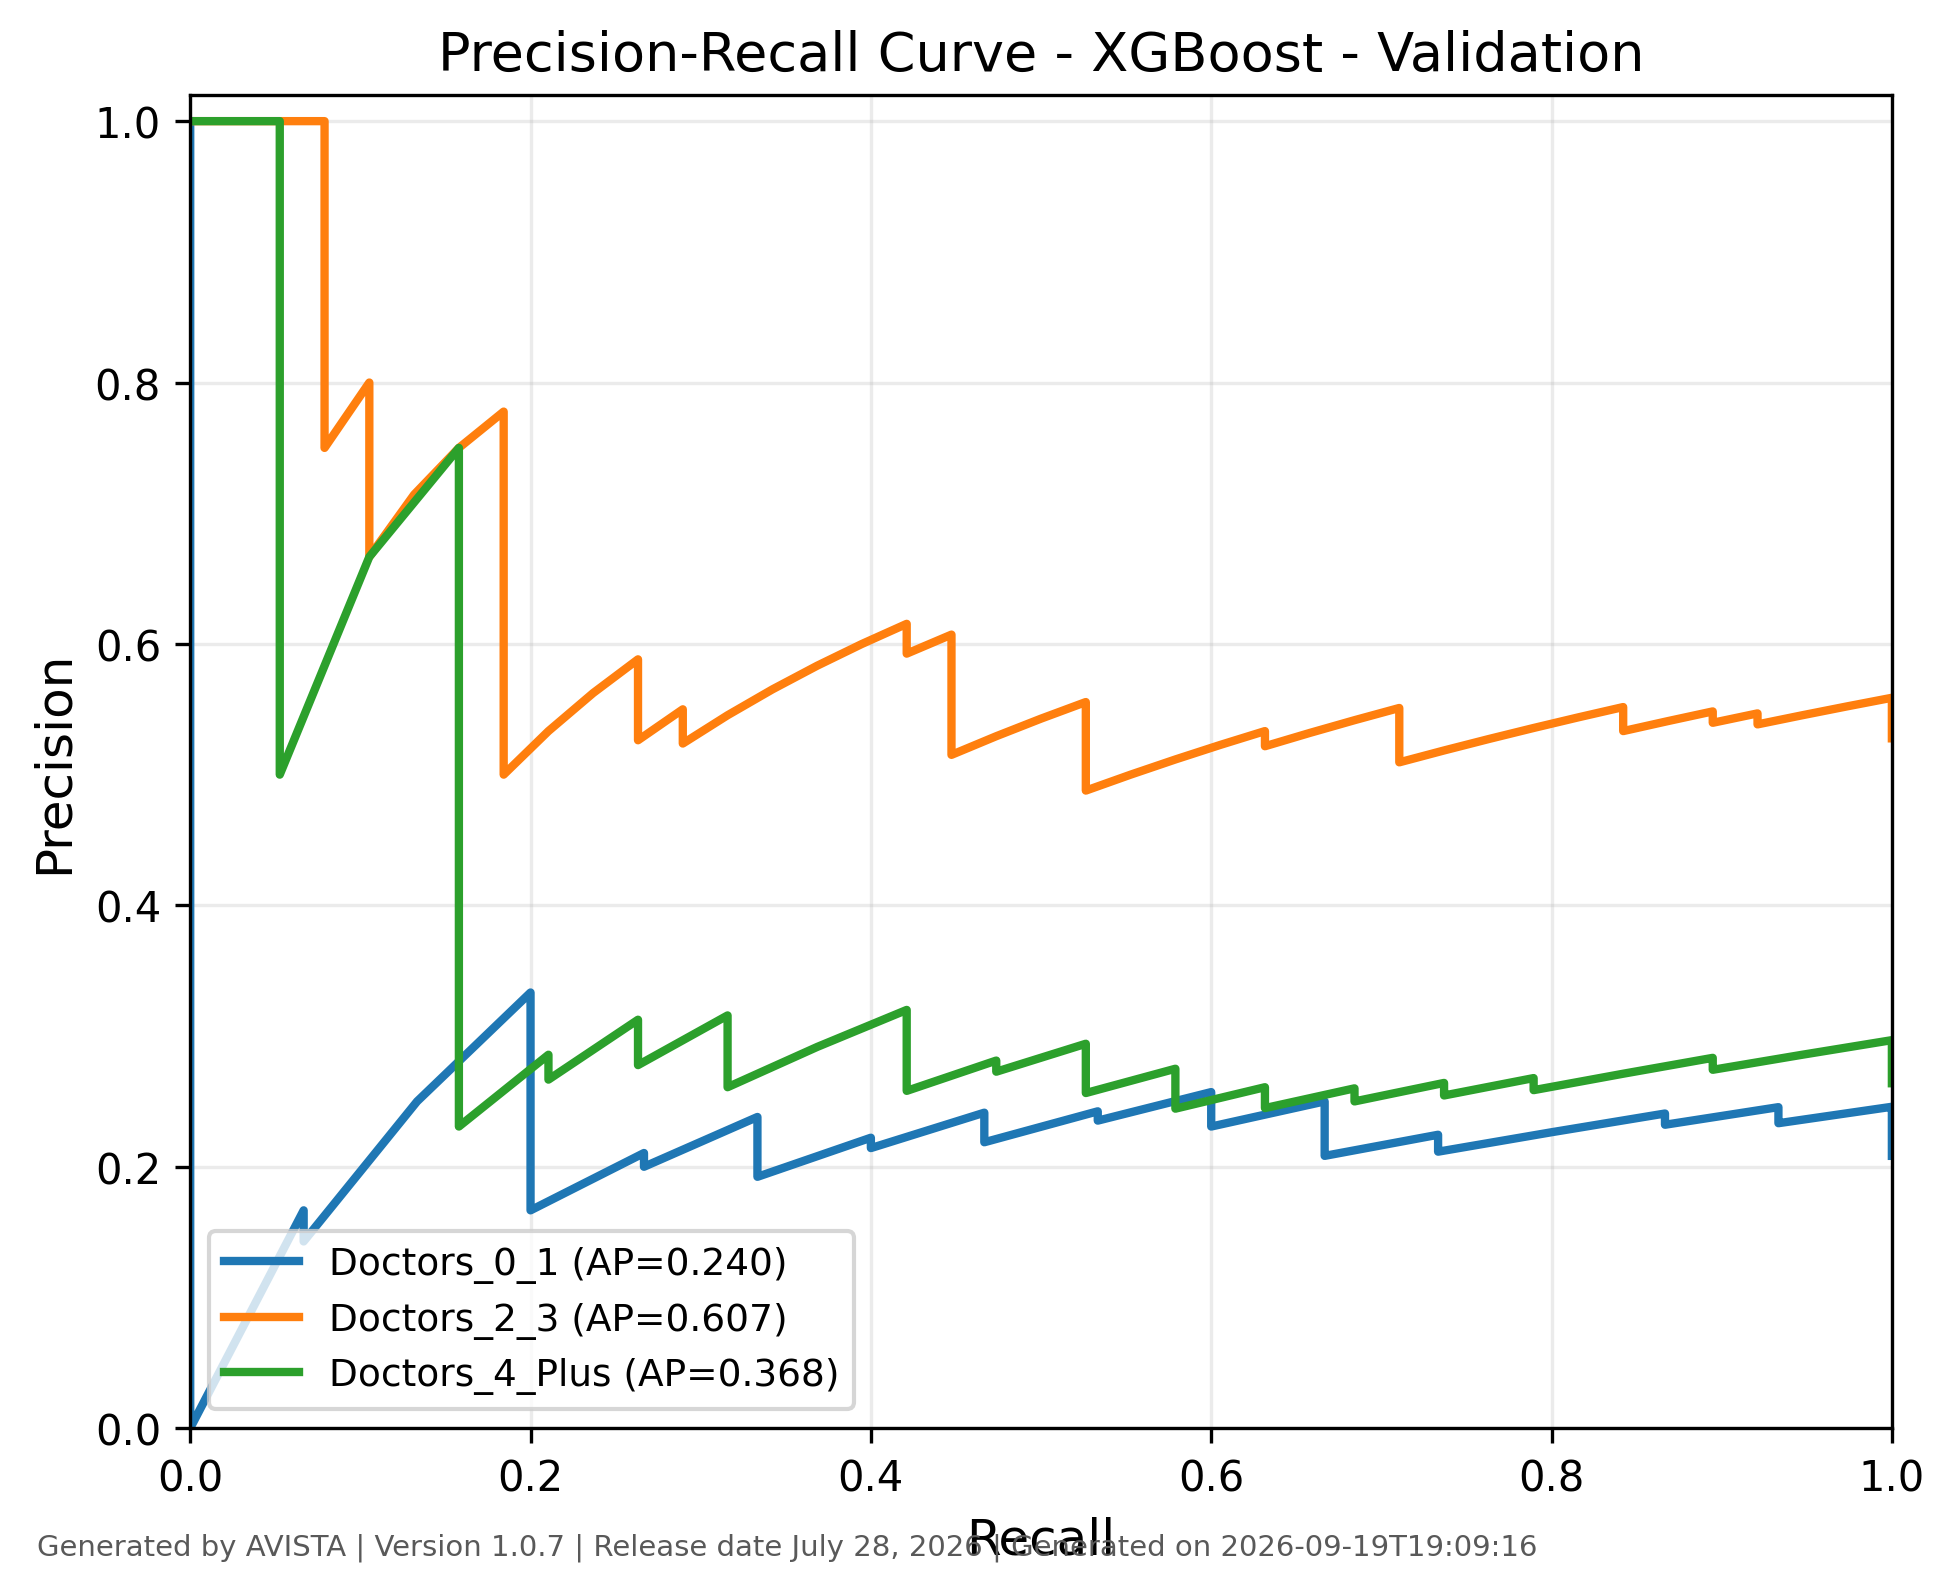

The data file committed next to this chart (first rows):
class, recall, precision, threshold, average_precision, generated_by, version, generated_on
Doctors_0_1, 1.0, 0.2083, 0.003834, 0.2397, AVISTA, 1.0.7, 2026-09-19T19:09:16
Doctors_0_1, 1.0, 0.2113, 0.01007, 0.2397, AVISTA, 1.0.7, 2026-09-19T19:09:16
Doctors_0_1, 1.0, 0.2143, 0.01873, 0.2397, AVISTA, 1.0.7, 2026-09-19T19:09:16
Doctors_0_1, 1.0, 0.2174, 0.01984, 0.2397, AVISTA, 1.0.7, 2026-09-19T19:09:16
Doctors_0_1, 1.0, 0.2206, 0.02104, 0.2397, AVISTA, 1.0.7, 2026-09-19T19:09:16
Doctors_0_1, 1.0, 0.2239, 0.02736, 0.2397, AVISTA, 1.0.7, 2026-09-19T19:09:16
Doctors_0_1, 1.0, 0.2273, 0.02994, 0.2397, AVISTA, 1.0.7, 2026-09-19T19:09:16
Doctors_0_1, 1.0, 0.2308, 0.0338, 0.2397, AVISTA, 1.0.7, 2026-09-19T19:09:16
Doctors_0_1, 1.0, 0.2344, 0.04139, 0.2397, AVISTA, 1.0.7, 2026-09-19T19:09:16
Doctors_0_1, 1.0, 0.2381, 0.04467, 0.2397, AVISTA, 1.0.7, 2026-09-19T19:09:16
Doctors_0_1, 1.0, 0.2419, 0.04757, 0.2397, AVISTA, 1.0.7, 2026-09-19T19:09:16
Doctors_0_1, 1.0, 0.2459, 0.04925, 0.2397, AVISTA, 1.0.7, 2026-09-19T19:09:16
Doctors_0_1, 0.9333, 0.2333, 0.05921, 0.2397, AVISTA, 1.0.7, 2026-09-19T19:09:16
Doctors_0_1, 0.9333, 0.2373, 0.06792, 0.2397, AVISTA, 1.0.7, 2026-09-19T19:09:16
Doctors_0_1, 0.9333, 0.2414, 0.07349, 0.2397, AVISTA, 1.0.7, 2026-09-19T19:09:16
Doctors_0_1, 0.9333, 0.2456, 0.07449, 0.2397, AVISTA, 1.0.7, 2026-09-19T19:09:16
Doctors_0_1, 0.8667, 0.2321, 0.07536, 0.2397, AVISTA, 1.0.7, 2026-09-19T19:09:16
Doctors_0_1, 0.8667, 0.2364, 0.07788, 0.2397, AVISTA, 1.0.7, 2026-09-19T19:09:16
Doctors_0_1, 0.8667, 0.2407, 0.07997, 0.2397, AVISTA, 1.0.7, 2026-09-19T19:09:16
Doctors_0_1, 0.8, 0.2264, 0.09034, 0.2397, AVISTA, 1.0.7, 2026-09-19T19:09:16
Doctors_0_1, 0.7333, 0.2115, 0.0911, 0.2397, AVISTA, 1.0.7, 2026-09-19T19:09:16
Doctors_0_1, 0.7333, 0.2157, 0.09628, 0.2397, AVISTA, 1.0.7, 2026-09-19T19:09:16
Doctors_0_1, 0.7333, 0.22, 0.1031, 0.2397, AVISTA, 1.0.7, 2026-09-19T19:09:16
Doctors_0_1, 0.7333, 0.2245, 0.1035, 0.2397, AVISTA, 1.0.7, 2026-09-19T19:09:16
Doctors_0_1, 0.6667, 0.2083, 0.108, 0.2397, AVISTA, 1.0.7, 2026-09-19T19:09:16
Doctors_0_1, 0.6667, 0.2128, 0.1082, 0.2397, AVISTA, 1.0.7, 2026-09-19T19:09:16
Doctors_0_1, 0.6667, 0.2174, 0.1094, 0.2397, AVISTA, 1.0.7, 2026-09-19T19:09:16
Doctors_0_1, 0.6667, 0.2222, 0.1171, 0.2397, AVISTA, 1.0.7, 2026-09-19T19:09:16
Doctors_0_1, 0.6667, 0.2273, 0.1261, 0.2397, AVISTA, 1.0.7, 2026-09-19T19:09:16
Doctors_0_1, 0.6667, 0.2326, 0.1284, 0.2397, AVISTA, 1.0.7, 2026-09-19T19:09:16
Doctors_0_1, 0.6667, 0.2381, 0.1302, 0.2397, AVISTA, 1.0.7, 2026-09-19T19:09:16
Doctors_0_1, 0.6667, 0.2439, 0.1303, 0.2397, AVISTA, 1.0.7, 2026-09-19T19:09:16
Doctors_0_1, 0.6667, 0.25, 0.1322, 0.2397, AVISTA, 1.0.7, 2026-09-19T19:09:16
Doctors_0_1, 0.6, 0.2308, 0.1333, 0.2397, AVISTA, 1.0.7, 2026-09-19T19:09:16
Doctors_0_1, 0.6, 0.2368, 0.1358, 0.2397, AVISTA, 1.0.7, 2026-09-19T19:09:16
Doctors_0_1, 0.6, 0.2432, 0.137, 0.2397, AVISTA, 1.0.7, 2026-09-19T19:09:16
Doctors_0_1, 0.6, 0.25, 0.1387, 0.2397, AVISTA, 1.0.7, 2026-09-19T19:09:16
Doctors_0_1, 0.6, 0.2571, 0.1457, 0.2397, AVISTA, 1.0.7, 2026-09-19T19:09:16
Doctors_0_1, 0.5333, 0.2353, 0.1473, 0.2397, AVISTA, 1.0.7, 2026-09-19T19:09:16
Doctors_0_1, 0.5333, 0.2424, 0.1488, 0.2397, AVISTA, 1.0.7, 2026-09-19T19:09:16
Doctors_0_1, 0.4667, 0.2188, 0.1501, 0.2397, AVISTA, 1.0.7, 2026-09-19T19:09:16
Doctors_0_1, 0.4667, 0.2258, 0.1512, 0.2397, AVISTA, 1.0.7, 2026-09-19T19:09:16
Doctors_0_1, 0.4667, 0.2333, 0.1541, 0.2397, AVISTA, 1.0.7, 2026-09-19T19:09:16
Doctors_0_1, 0.4667, 0.2414, 0.1551, 0.2397, AVISTA, 1.0.7, 2026-09-19T19:09:16
Doctors_0_1, 0.4, 0.2143, 0.1597, 0.2397, AVISTA, 1.0.7, 2026-09-19T19:09:16
Doctors_0_1, 0.4, 0.2222, 0.1658, 0.2397, AVISTA, 1.0.7, 2026-09-19T19:09:16
Doctors_0_1, 0.3333, 0.1923, 0.1688, 0.2397, AVISTA, 1.0.7, 2026-09-19T19:09:16
Doctors_0_1, 0.3333, 0.2, 0.1698, 0.2397, AVISTA, 1.0.7, 2026-09-19T19:09:16
Doctors_0_1, 0.3333, 0.2083, 0.1721, 0.2397, AVISTA, 1.0.7, 2026-09-19T19:09:16
Doctors_0_1, 0.3333, 0.2174, 0.1731, 0.2397, AVISTA, 1.0.7, 2026-09-19T19:09:16
Doctors_0_1, 0.3333, 0.2273, 0.1778, 0.2397, AVISTA, 1.0.7, 2026-09-19T19:09:16
Doctors_0_1, 0.3333, 0.2381, 0.1869, 0.2397, AVISTA, 1.0.7, 2026-09-19T19:09:16
Doctors_0_1, 0.2667, 0.2, 0.1988, 0.2397, AVISTA, 1.0.7, 2026-09-19T19:09:16
Doctors_0_1, 0.2667, 0.2105, 0.2224, 0.2397, AVISTA, 1.0.7, 2026-09-19T19:09:16
Doctors_0_1, 0.2, 0.1667, 0.2251, 0.2397, AVISTA, 1.0.7, 2026-09-19T19:09:16
Doctors_0_1, 0.2, 0.1765, 0.2261, 0.2397, AVISTA, 1.0.7, 2026-09-19T19:09:16
Doctors_0_1, 0.2, 0.1875, 0.2303, 0.2397, AVISTA, 1.0.7, 2026-09-19T19:09:16
Doctors_0_1, 0.2, 0.2, 0.236, 0.2397, AVISTA, 1.0.7, 2026-09-19T19:09:16
Doctors_0_1, 0.2, 0.2143, 0.25, 0.2397, AVISTA, 1.0.7, 2026-09-19T19:09:16
Doctors_0_1, 0.2, 0.2308, 0.27, 0.2397, AVISTA, 1.0.7, 2026-09-19T19:09:16
... 159 more rows
